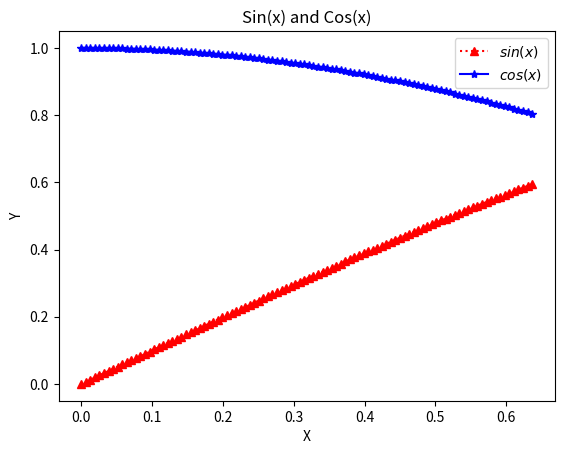

Write Python code to recreate this figure.
import matplotlib.pyplot as plt
import numpy as np

# Random x values
x = np.linspace(0, 2/np.pi, 100)

# y functions
y1 = np.sin(x)
y2 = np.cos(x)

# Plot
plt.plot(x, y1, '^:r', label='$sin(x)$')
plt.plot(x, y2, '*-b', label='$cos(x)$')

# Title and labels
plt.title("Sin(x) and Cos(x)")
plt.xlabel("X")
plt.ylabel("Y")
plt.legend()

plt.show()